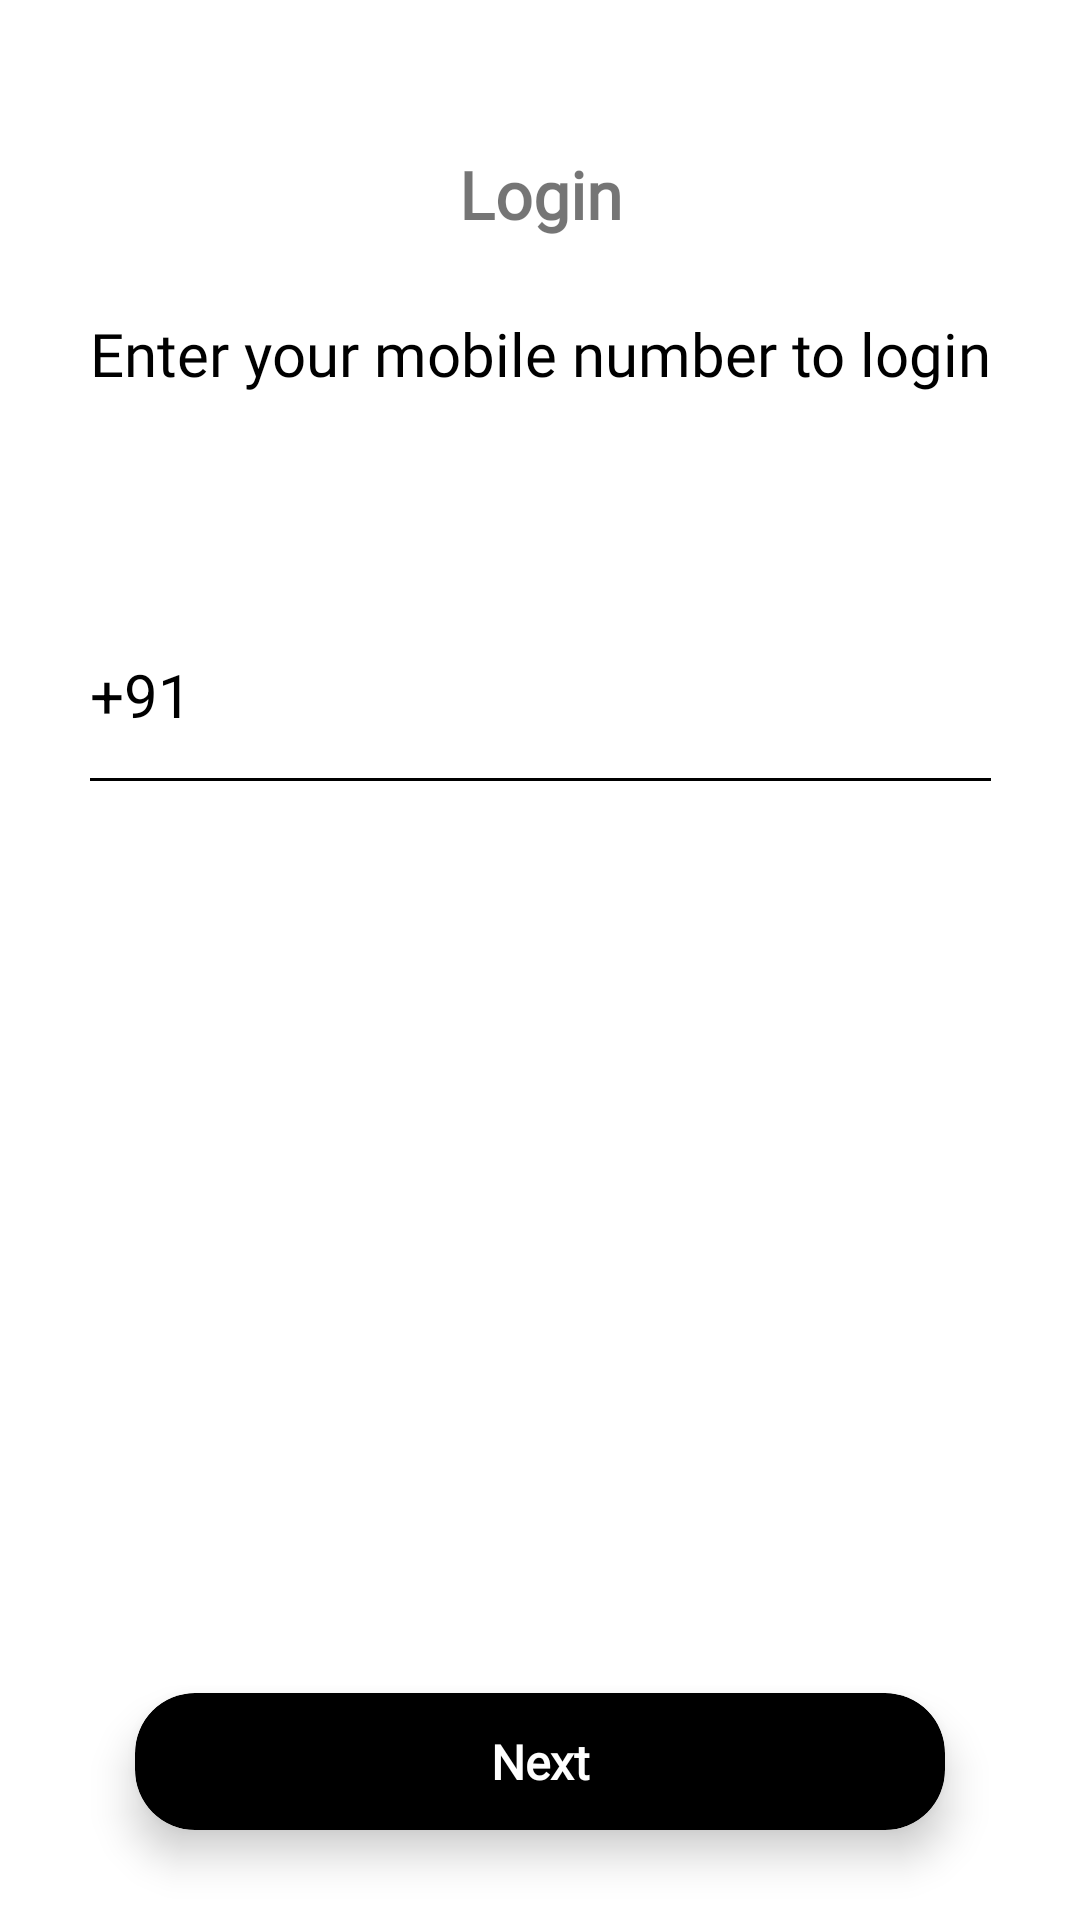

Write the Android layout XML for this screen, with the resource values it uses.
<!-- AndroidManifest.xml: application theme Theme.TestApp -->
<!-- res/layout/fragment_login.xml -->
<?xml version="1.0" encoding="utf-8"?>
<androidx.constraintlayout.widget.ConstraintLayout xmlns:android="http://schemas.android.com/apk/res/android"
    android:layout_width="match_parent"
    android:layout_height="match_parent"
    android:background="@color/white"
    android:clickable="true"
    android:focusable="true"
    xmlns:app="http://schemas.android.com/apk/res-auto"
    xmlns:tools="http://schemas.android.com/tools">

    <com.google.android.material.textview.MaterialTextView
        android:layout_width="match_parent"
        android:layout_height="wrap_content"
        app:layout_constraintTop_toTopOf="parent"
        android:text="@string/login"
        android:textSize="22sp"
        android:gravity="center"
        android:textStyle="bold"
        android:layout_marginTop="50dp"
        android:id="@+id/tvLogin"
        android:fontFamily="@font/robotoregular"
        android:textColor="@color/app_theme"/>

    <com.google.android.material.textview.MaterialTextView
        android:layout_width="wrap_content"
        android:layout_height="wrap_content"
        android:text="@string/enter_your_mobile_number_to_login"
        android:textSize="20sp"
        android:textColor="@color/black"
        android:id="@+id/tvEnterMobile"
        android:fontFamily="@font/robotomedium"
        app:layout_constraintTop_toBottomOf="@id/tvLogin"
        app:layout_constraintStart_toStartOf="parent"
        app:layout_constraintEnd_toEndOf="parent"
        android:layout_marginTop="25dp"/>

    <com.google.android.material.textview.MaterialTextView
        android:layout_width="wrap_content"
        android:layout_height="wrap_content"
        android:id="@+id/tvCode"
        android:text="@string/_91"
        app:layout_constraintTop_toBottomOf="@id/tvEnterMobile"
        app:layout_constraintStart_toStartOf="@id/tvEnterMobile"
        android:textColor="@color/black"
        android:textSize="20sp"
        app:layout_constraintTop_toTopOf="@id/etMobile"
        app:layout_constraintBottom_toBottomOf="@id/etMobile" />

    <EditText
        android:layout_width="0dp"
        android:layout_height="50dp"
        android:background="@null"
        android:id="@+id/etMobile"
        app:layout_constraintStart_toEndOf="@id/tvCode"
        app:layout_constraintEnd_toEndOf="@id/tvEnterMobile"
        tools:text="9767857572"
        android:textSize="18sp"
        android:inputType="phone"
        android:textColor="@color/black"
        android:maxLength="10"
        android:theme="@style/custom_theme"
        style="@style/custom_theme"
        android:layout_marginTop="75dp"
        android:layout_marginStart="15dp"
        android:fontFamily="@font/robotomedium"
        app:layout_constraintTop_toBottomOf="@id/tvEnterMobile"/>

    <View
        android:layout_width="0dp"
        android:layout_height="1dp"
        app:layout_constraintTop_toBottomOf="@id/etMobile"
        app:layout_constraintStart_toStartOf="@id/tvEnterMobile"
        app:layout_constraintEnd_toEndOf="@id/etMobile"
        android:background="@color/black"
        android:layout_marginTop="3dp"/>

    <com.google.android.material.card.MaterialCardView
        android:layout_width="match_parent"
        android:layout_height="wrap_content"
        app:layout_constraintBottom_toBottomOf="parent"
        android:id="@+id/btnNext"
        app:cardBackgroundColor="@color/black"
        app:cardCornerRadius="20dp"
        android:layout_marginHorizontal="45dp"
        app:cardElevation="8dp"
        android:layout_marginBottom="30dp"
        >
        <androidx.constraintlayout.widget.ConstraintLayout
            android:layout_width="match_parent"
            android:layout_height="match_parent"
            android:padding="12dp"
            >
            <com.google.android.material.textview.MaterialTextView
                android:layout_width="match_parent"
                android:layout_height="match_parent"
                android:text="@string/next"
                android:gravity="center"
                android:fontFamily="@font/robotoregular"
                android:textColor="@color/white"
                android:textSize="16sp"
                android:textStyle="bold"/>
        </androidx.constraintlayout.widget.ConstraintLayout>
    </com.google.android.material.card.MaterialCardView>


</androidx.constraintlayout.widget.ConstraintLayout>
<!-- resources referenced by this layout -->
<resources>
  <color name="black">#FF000000</color>
  <color name="white">#FFFFFFFF</color>
  <string name="_91">+91</string>
  <string name="enter_your_mobile_number_to_login">Enter your mobile number to login</string>
  <string name="login">Login</string>
  <string name="next">Next</string>
  <style name="custom_theme" parent="Widget.AppCompat.EditText">
          <item name="colorControlActivated">@color/black</item>
      </style>
  <style name="Theme.TestApp" parent="Theme.MaterialComponents.DayNight.NoActionBar">
          
          <item name="colorPrimary">@color/purple_500</item>
          <item name="colorPrimaryVariant">@color/theme</item>
          <item name="colorOnPrimary">@color/white</item>
          
          <item name="colorSecondary">@color/teal_200</item>
          <item name="colorSecondaryVariant">@color/teal_700</item>
          <item name="colorOnSecondary">@color/black</item>
          
          <item name="android:statusBarColor" tools:targetApi="l">?attr/colorPrimaryVariant</item>
          
      </style>
  <color name="purple_500">#FF6200EE</color>
  <color name="theme">#0165FF</color>
  <color name="teal_200">#FF03DAC5</color>
  <color name="teal_700">#FF018786</color>
</resources>
